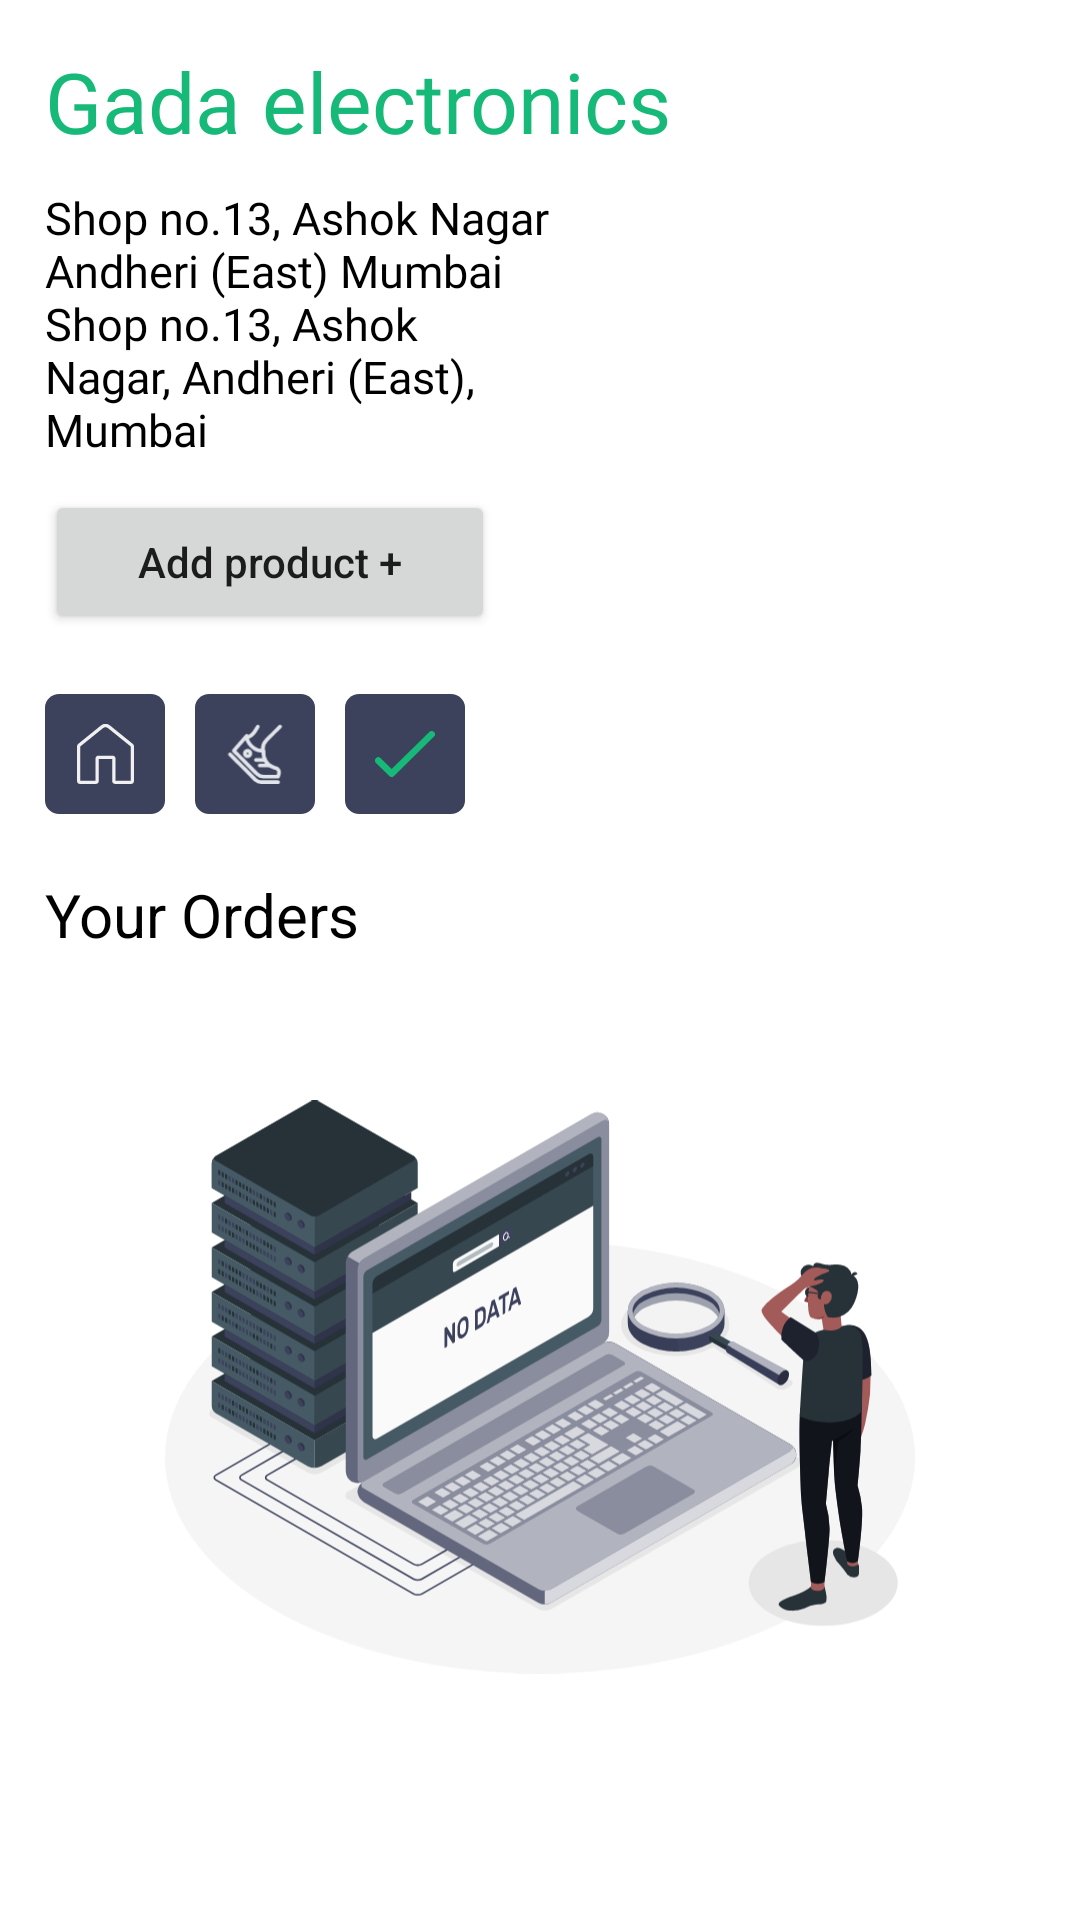

Here is an Android app screen rendered from its layout file. Give the layout XML and the strings, colors and styles it references.
<!-- AndroidManifest.xml: application theme Theme.Whalemart_og -->
<!-- res/layout/fragment_home_shop.xml -->
<?xml version="1.0" encoding="utf-8"?>
<LinearLayout xmlns:android="http://schemas.android.com/apk/res/android"
    xmlns:tools="http://schemas.android.com/tools"
    android:layout_width="match_parent"
    android:layout_height="match_parent"
    android:orientation="vertical"
    android:background="@color/white"
    android:padding="5dp"
    tools:context=".homeShop">



    <LinearLayout
        android:layout_gravity="center"
        android:layout_width="match_parent"
        android:layout_height="wrap_content"
        android:orientation="vertical">

        <TextView
            android:fontFamily="@font/gothambold"
            android:layout_marginTop="10dp"
            android:layout_marginStart="10dp"
            android:layout_gravity="center_vertical"
            android:textSize="28sp"
            android:textColor="#17B978"
            android:layout_width="wrap_content"
            android:layout_height="wrap_content"
            android:text="Gada electronics"/>

        <TextView
            android:fontFamily="@font/gothambold"
            android:layout_marginTop="10dp"
            android:layout_marginStart="10dp"
            android:layout_marginEnd="170dp"
            android:layout_gravity="center_vertical"
            android:textSize="15sp"
            android:textColor="@color/black"
            android:layout_width="wrap_content"
            android:layout_height="wrap_content"
            android:text="Shop no.13, Ashok Nagar Andheri (East) Mumbai Shop no.13, Ashok Nagar, Andheri (East), Mumbai"/>

        <Button
            android:id="@+id/add_product"
            android:layout_margin="10dp"
            android:layout_width="150dp"
            android:layout_height="wrap_content"
            android:text="Add product +"
            android:textAllCaps="false"
            />
        <LinearLayout
            android:layout_width="match_parent"
            android:layout_height="wrap_content"
            android:orientation="horizontal">

            <LinearLayout
                android:layout_marginStart="10dp"
                android:layout_marginTop="10dp"
                android:layout_marginBottom="10dp"

                android:background="@drawable/clothes_card"
                android:layout_width="40dp"
                android:layout_height="40dp"
                android:orientation="horizontal">
                <ImageView
                    android:id="@+id/homeTry"
                    android:layout_width="match_parent"
                    android:layout_height="match_parent"
                    android:src="@drawable/ic_iwhite_home"
                    android:padding="10dp"
                    android:layout_gravity="center"/>
            </LinearLayout>
            <LinearLayout
                android:layout_marginStart="10dp"
                android:layout_marginTop="10dp"
                android:layout_marginBottom="10dp"

                android:background="@drawable/clothes_card"
                android:layout_width="40dp"
                android:layout_height="40dp"
                android:orientation="horizontal">
                <ImageView
                    android:id="@+id/walktry"
                    android:layout_width="match_parent"
                    android:layout_height="match_parent"
                    android:src="@drawable/ic_white_go_and_try"
                    android:padding="10dp"
                    android:layout_gravity="center"/>
            </LinearLayout>
            <LinearLayout
                android:layout_marginStart="10dp"
                android:layout_marginTop="10dp"
                android:layout_marginBottom="10dp"

                android:background="@drawable/clothes_card"
                android:layout_width="40dp"
                android:layout_height="40dp"
                android:orientation="horizontal">
                <ImageView
                    android:layout_width="match_parent"
                    android:layout_height="match_parent"
                    android:src="@drawable/ic_corect"
                    android:padding="10dp"
                    android:layout_gravity="center"/>
            </LinearLayout>
        </LinearLayout>




    </LinearLayout>

    <TextView
        android:layout_marginTop="10dp"
        android:layout_marginStart="10dp"
        android:layout_gravity="center_vertical"
        android:textSize="20sp"
        android:textColor="@color/black"
        android:layout_width="wrap_content"
        android:layout_height="36dp"
        android:text="Your Orders"/>

    <ImageView
        android:visibility="visible"
        android:layout_marginTop="10dp"
        android:layout_width="250dp"
        android:layout_height="250dp"
        android:src="@drawable/nodata"
        android:layout_gravity="center_horizontal"
        android:id="@+id/erroimage"/>
    <androidx.recyclerview.widget.RecyclerView
        android:layout_marginTop="20dp"
        android:layout_width="match_parent"
        android:layout_height="match_parent"
        android:id="@+id/recycle"/>


</LinearLayout>
<!-- resources referenced by this layout -->
<resources>
  <color name="black">#FF000000</color>
  <color name="white">#FFFFFFFF</color>
  <!-- drawable clothes_card (drawable) -->
  <vector xmlns:android="http://schemas.android.com/apk/res/android"
      android:width="143dp"
      android:height="152dp"
      android:viewportWidth="143"
      android:viewportHeight="152">
    <path
        android:pathData="M17,0L126,0A17,17 0,0 1,143 17L143,135A17,17 0,0 1,126 152L17,152A17,17 0,0 1,0 135L0,17A17,17 0,0 1,17 0z"
        android:fillColor="#3C415C"/>
  </vector>
  <!-- drawable ic_corect (drawable) -->
  <vector xmlns:android="http://schemas.android.com/apk/res/android"
      android:width="25.731dp"
      android:height="20.013dp"
      android:viewportWidth="25.731"
      android:viewportHeight="20.013">
    <path
        android:pathData="M25.312,0.419a1.43,1.43 0,0 1,0 2.022L8.158,19.594a1.429,1.429 0,0 1,-2.022 0L0.419,13.876A1.429,1.429 0,1 1,2.44 11.855l4.707,4.707L23.291,0.419A1.429,1.429 0,0 1,25.312 0.419Z"
        android:fillColor="#17b978"
        android:fillType="evenOdd"/>
  </vector>
  <!-- drawable ic_iwhite_home (drawable) -->
  <vector xmlns:android="http://schemas.android.com/apk/res/android"
      android:width="25.346dp"
      android:height="26.831dp"
      android:viewportWidth="25.346"
      android:viewportHeight="26.831">
    <path
        android:pathData="M24.795,8.878 L14.788,0.746a3.37,3.37 0,0 0,-4.231 0h0L0.551,8.877a1.483,1.483 0,0 0,-0.551 1.157v15.3a1.5,1.5 0,0 0,1.491 1.5L8.201,26.834a1.5,1.5 0,0 0,1.491 -1.5L9.692,15.65h5.963v9.684a1.5,1.5 0,0 0,1.491 1.5h6.709a1.5,1.5 0,0 0,1.491 -1.5v-15.3A1.487,1.487 0,0 0,24.795 8.878ZM23.854,25.341L17.145,25.341v-9.7a1.487,1.487 0,0 0,-1.491 -1.483L9.69,14.158a1.487,1.487 0,0 0,-1.491 1.483v9.7L1.491,25.341L1.491,10.034l10.007,-8.13a1.871,1.871 0,0 1,2.35 0l10.007,8.13L23.855,25.341Z"
        android:fillColor="#f0f0f0"/>
  </vector>
  <!-- drawable ic_white_go_and_try: vector/xml drawable (drawable, 2154 chars, omitted) -->
  <!-- drawable nodata: vector/xml drawable (drawable, 128986 chars, omitted) -->
  <style name="Theme.Whalemart_og" parent="Theme.MaterialComponents.Light.NoActionBar">
          
          <item name="colorPrimary">@color/purple_500</item>
          <item name="colorPrimaryVariant">@color/purple_700</item>
          <item name="colorOnPrimary">@color/white</item>
          
          <item name="colorSecondary">@color/teal_200</item>
          <item name="colorSecondaryVariant">@color/teal_700</item>
          <item name="colorOnSecondary">@color/black</item>
          
          <item name="android:statusBarColor" tools:targetApi="l">?attr/colorPrimaryVariant</item>
          
      </style>
  <color name="purple_500">#3C415C</color>
  <color name="purple_700">#151515</color>
  <color name="teal_200">#2196F3</color>
  <color name="teal_700">#FFC107</color>
</resources>
